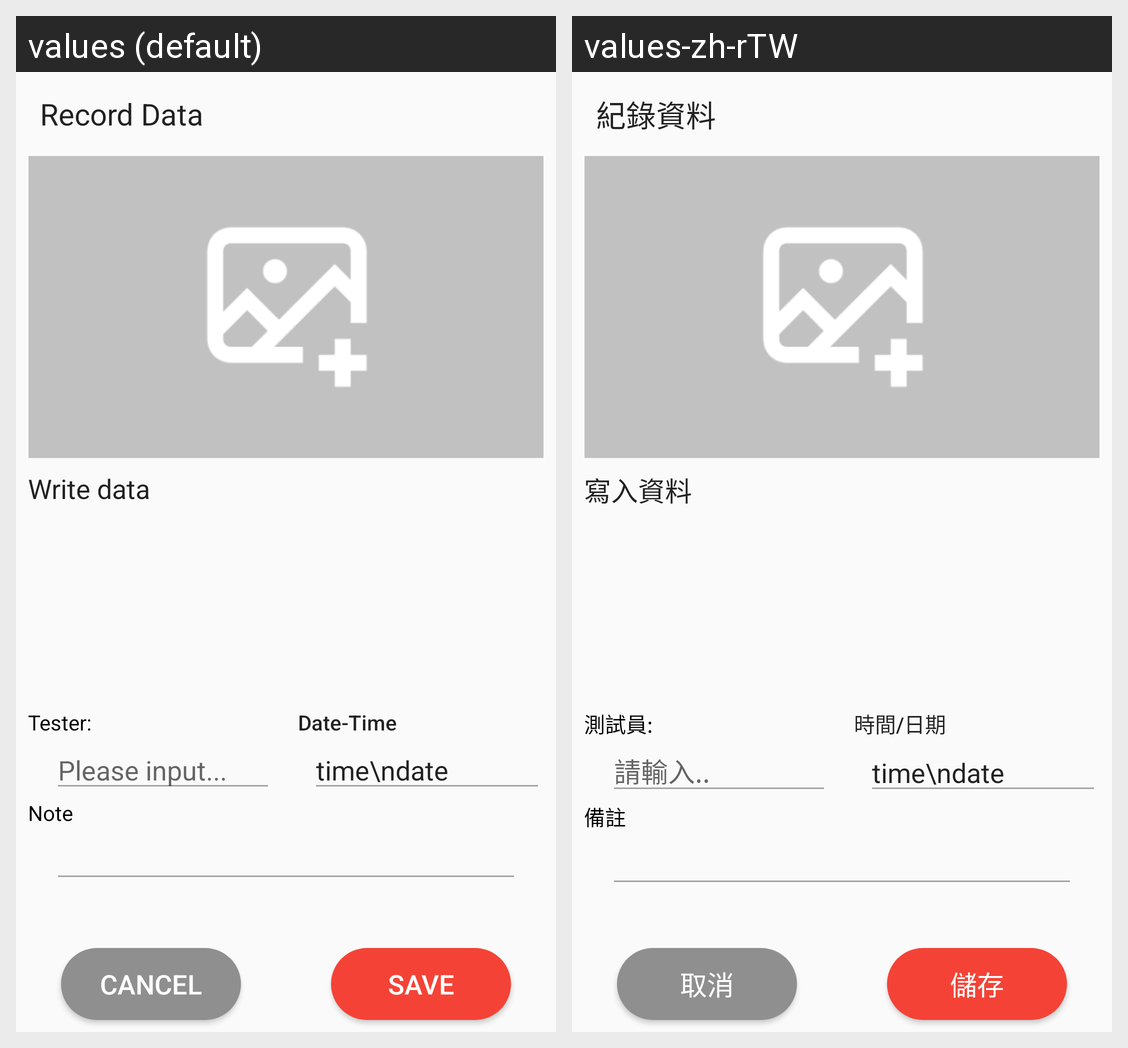

Here is an Android app screen in its default locale and in the app's own translations. Write out the translated-string differences for the strings that appear on this screen.
Android screen res/layout/activity_record.xml rendered under 2 locales, left to right: values (default), values-zh-rTW. Device: Nexus 5 (rendered at 1080×1920; each locale shown at half size, 540×960, under a caption strip naming it); theme AppTheme.
Strings drawn on this screen, with the default value and each locale's value (text and hints the layout hard-codes, and strings that could not be matched under every locale, appear in the picture but are not listed):

record_data
  values: Record Data
  values-zh-rTW: 紀錄資料

cancelButton
  values: Cancel
  values-zh-rTW: 取消

save
  values: Save
  values-zh-rTW: 儲存

write_data
  values: Write data
  values-zh-rTW: 寫入資料

recorder
  values: Tester:
  values-zh-rTW: 測試員:

please_input
  values: Please input...
  values-zh-rTW: 請輸入..

date_time
  values: Date-Time
  values-zh-rTW: 時間/日期

note
  values: Note
  values-zh-rTW: 備註
